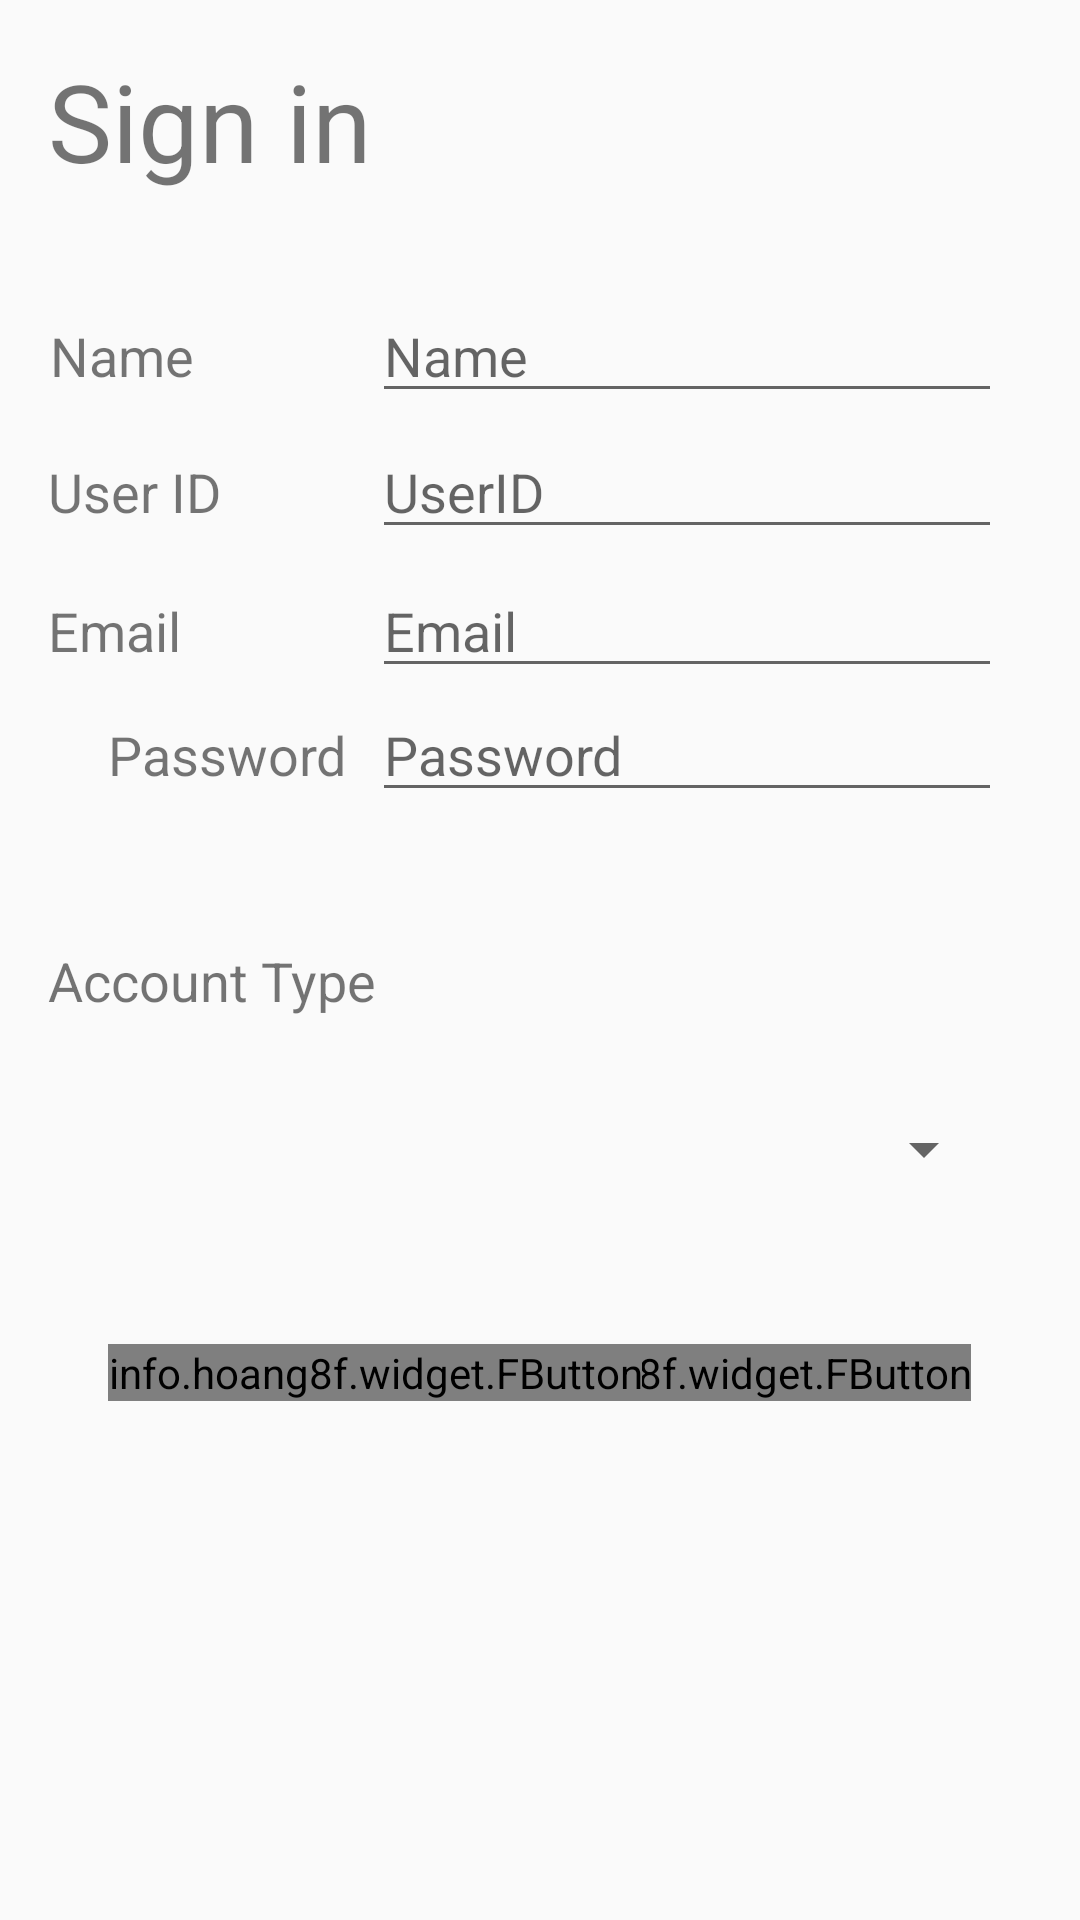

Reconstruct the res/layout file that produces this screen, plus the resources it refers to.
<!-- AndroidManifest.xml: application theme AppTheme -->
<!-- res/layout/activity_register_screen.xml -->
<?xml version="1.0" encoding="utf-8"?>
<RelativeLayout xmlns:android="http://schemas.android.com/apk/res/android"
    xmlns:tools="http://schemas.android.com/tools"
    xmlns:fbutton="http://schemas.android.com/apk/res-auto"
    android:layout_width="match_parent"
    android:layout_height="match_parent"
    android:paddingBottom="@dimen/activity_vertical_margin"
    android:paddingLeft="@dimen/activity_horizontal_margin"
    android:paddingRight="@dimen/activity_horizontal_margin"
    android:paddingTop="@dimen/activity_vertical_margin"
    tools:context="project.waterSystem.RegistrationScreen">

    <TextView
        android:text="Sign in"
        android:layout_width="wrap_content"
        android:layout_height="wrap_content"
        android:id="@+id/profile"
        android:textSize="36sp"
        android:layout_alignParentTop="true"
        android:layout_alignParentStart="true"
        tools:ignore="HardcodedText" />

    <info.hoang8f.widget.FButton
        android:text="Cancel"
        android:layout_width="wrap_content"
        android:layout_height="wrap_content"
        android:id="@+id/cancelProfile"
        android:textColor="#FFF"
        android:fontFamily="sans-serif-light"
        fbutton:buttonColor="#039BE5"
        fbutton:shadowColor="#0277bd"
        fbutton:shadowEnabled="true"
        fbutton:shadowHeight="5dp"
        fbutton:cornerRadius="10dp"
        android:layout_marginStart="20dp"
        android:layout_alignBaseline="@+id/save"
        android:layout_alignBottom="@+id/save"
        android:layout_toEndOf="@+id/classification"
        tools:ignore="HardcodedText" />

    <TextView
        android:text="Name"
        android:layout_width="wrap_content"
        android:layout_height="wrap_content"
        android:layout_marginTop="42dp"
        android:id="@+id/name"
        android:textSize="18sp"
        android:layout_below="@+id/profile"
        android:layout_alignEnd="@+id/email"
        tools:ignore="HardcodedText" />

    <EditText
        android:layout_width="wrap_content"
        android:layout_height="wrap_content"
        android:inputType="textPersonName"
        android:hint="Name"
        android:ems="10"
        android:id="@+id/nameInput"
        android:layout_alignBaseline="@+id/name"
        android:layout_alignBottom="@+id/name"
        android:layout_toEndOf="@+id/profile"
        tools:ignore="HardcodedText" />

    <TextView
        android:text="User ID"
        android:layout_width="wrap_content"
        android:layout_height="wrap_content"
        android:id="@+id/UserID"
        android:layout_marginTop="14dp"
        android:textSize="18sp"
        android:layout_below="@+id/nameInput"
        android:layout_alignParentStart="true"
        tools:ignore="HardcodedText" />

    <EditText
        android:layout_width="wrap_content"
        android:layout_height="wrap_content"
        android:inputType="textPersonName"
        android:hint="UserID"
        android:ems="10"
        android:id="@+id/editText2"
        android:layout_alignBaseline="@+id/UserID"
        android:layout_alignBottom="@+id/UserID"
        android:layout_alignStart="@+id/nameInput"
        tools:ignore="HardcodedText" />

    <TextView
        android:text="Email "
        android:layout_width="wrap_content"
        android:layout_height="wrap_content"
        android:id="@+id/email"
        android:textSize="18sp"
        android:layout_below="@+id/editText2"
        android:layout_alignStart="@+id/UserID"
        android:layout_marginTop="15dp"
        tools:ignore="HardcodedText" />

    <EditText
        android:layout_width="wrap_content"
        android:layout_height="wrap_content"
        android:inputType="textEmailAddress"
        android:ems="10"
        android:id="@+id/emailInput"
        android:hint="Email"
        android:layout_alignBaseline="@+id/email"
        android:layout_alignBottom="@+id/email"
        android:layout_alignStart="@+id/editText2"
        tools:ignore="HardcodedText" />

    <EditText
        android:layout_width="wrap_content"
        android:layout_height="wrap_content"
        android:inputType="textPassword"
        android:ems="10"
        android:id="@+id/passwordInput"
        android:hint="Password"
        android:layout_below="@+id/emailInput"
        android:layout_alignStart="@+id/emailInput"
        tools:ignore="HardcodedText" />

    <TextView
        android:text="Password"
        android:layout_width="wrap_content"
        android:layout_height="wrap_content"
        android:fontFamily="sans-serif"
        android:layout_alignStart="@+id/UserID"
        android:layout_marginStart="20dp"
        android:layout_alignTop="@+id/save"
        android:id="@+id/password"
        android:textSize="18sp"
        android:layout_alignBaseline="@+id/passwordInput"
        android:layout_alignBottom="@+id/passwordInput"
        android:layout_alignParentStart="true"
        tools:ignore="HardcodedText" />

    <TextView
        android:text="Account Type"
        android:layout_width="wrap_content"
        android:layout_height="wrap_content"
        android:id="@+id/classification"
        android:textSize="18sp"
        android:layout_marginStart="0dp"
        android:layout_below="@+id/passwordInput"
        android:layout_alignParentStart="true"
        android:layout_marginTop="44dp"
        tools:ignore="HardcodedText" />

    <Spinner
        android:layout_width="match_parent"
        android:layout_height="wrap_content"
        android:id="@+id/classificationSpinner"
        android:layout_below="@+id/classification"
        android:layout_alignParentEnd="true"
        android:layout_marginEnd="12dp"
        android:layout_marginTop="32dp" />

    <info.hoang8f.widget.FButton
        android:text="Save"
        android:layout_width="wrap_content"
        android:layout_height="wrap_content"
        android:id="@+id/save"
        android:layout_marginTop="53dp"
        android:textColor="#FFF"
        android:fontFamily="sans-serif-light"
        fbutton:buttonColor="#039BE5"
        fbutton:shadowColor="#0277bd"
        fbutton:shadowEnabled="true"
        fbutton:shadowHeight="5dp"
        fbutton:cornerRadius="10dp"
        android:background="@drawable/button_shape"
        android:layout_below="@+id/classificationSpinner"
        android:layout_alignStart="@+id/password"
        tools:ignore="HardcodedText" />

</RelativeLayout>
<!-- resources referenced by this layout -->
<resources>
  <dimen name="activity_horizontal_margin">16dp</dimen>
  <dimen name="activity_vertical_margin">16dp</dimen>
  <!-- drawable button_shape (drawable-hdpi) -->
  <?xml version="1.0" encoding="utf-8"?>
      <shape xmlns:android="http://schemas.android.com/apk/res/android" android:shape="rectangle" >
          <corners
              android:radius="18dp"
              />
          <gradient
              android:angle="-90"
              android:centerX="50%"
              android:centerColor="#008fe5"
              android:startColor="#039be5"
              android:endColor="#0277bd"
              android:type="linear"
              />
          <size
              android:width="2dp"
              android:height="2dp"
              />
      </shape>
  <style name="AppTheme" parent="Theme.AppCompat.Light.NoActionBar">
          
          <item name="colorPrimary">@color/colorPrimary</item>
          <item name="colorPrimaryDark">@color/colorPrimaryDark</item>
          <item name="colorAccent">@color/colorAccent</item>
      </style>
  <color name="colorPrimary">#039BE5</color>
  <color name="colorPrimaryDark">#0277bd</color>
  <color name="colorAccent">#FF4081</color>
</resources>
